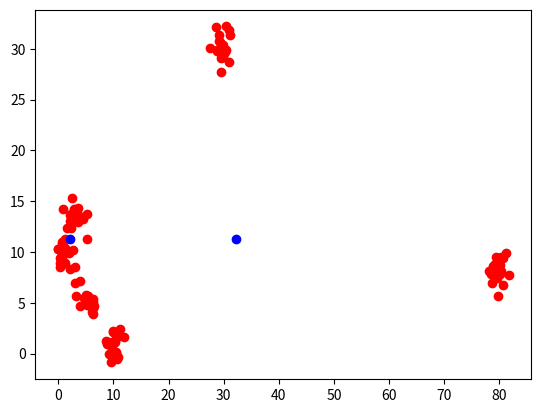

This chart was generated by the following Python code:
#!/usr/bin/env python3
# -*- coding: utf-8 -*-
"""
Created on Fri Jun  1 14:42:22 2018

[redacted]
"""
import numpy as np
import matplotlib.pyplot as plt


def Kmeans(data, K):

    
    # pick K random centroids 
    # TO BE CONTINUED... SEE IF THERE IS A BETTER WAY TO PICK RANDOM CENTRIOD COORDINATES
    #K_coord = np.hstack((np.asarray(np.random.normal(0, 10, K)).reshape(K,1), np.asarray(np.random.normal(0, 10, K)).reshape(K,1)))
    K_coord = np.random.rand(K,2)*10
    print(K_coord)
    #print(K_coord)
    
    epsilon = 0.1
    diff = 100
    while(epsilon < diff):
    
        # label each data point to the closest centroid.
        label = []
        for i in range(0,data.shape[0]):
            dist = []
            for j in range(0,K_coord.shape[0]):
                # calculate euclidian distance from each data point to centriod
                dist.append(np.sqrt( (data[i,0] - K_coord[j,0])**2 + (data[i,1] - K_coord[j,1])**2 ))
            #print(dist)
            label.append(np.argmin(dist))
        
        #print(label)
    
        # calculate new coordinates for each centroid by finding the
        # coordinate average for every data point labelled to the specific centroid 
        # 
        new_K_coord = np.zeros([K,2]) # allocate data for new K centriod coordinates
        for i in range(0,K):
            sumCoords = np.zeros([data.shape[0],2])
            countMembers = label.count(i)
            #print(countMembers)
            for j in range(0,data.shape[0]):

            
                # add coordinates for each data point belonging to a specific label
                if label[j] == i:
                    sumCoords[j,:] = data[j,:]
            
        
            # set new coordinates
            new_K_coord[i,] = np.sum(sumCoords, axis = 0)/countMembers
        
        
    
    
        # calculate differences between new and old centriod coordinates to be used for epsilon
        diff = np.mean(abs(new_K_coord - K_coord))
        K_coord = new_K_coord

    
    
    return K_coord, np.hstack((data,np.asarray(label).reshape(data.shape[0],1)))



### main ####
#np.random.seed(8)

# generate test data
clust1 = np.hstack((np.asarray(np.random.normal(1, 1, 20)).reshape(20,1), np.asarray(np.random.normal(10, 1, 20)).reshape(20,1)))
clust2 = np.hstack((np.asarray(np.random.normal(10, 1, 20)).reshape(20,1), np.asarray(np.random.normal(1, 1, 20)).reshape(20,1)))
clust3 = np.hstack((np.asarray(np.random.normal(5, 1, 20)).reshape(20,1), np.asarray(np.random.normal(5, 1, 20)).reshape(20,1)))
clust4 = np.hstack((np.asarray(np.random.normal(30, 1, 20)).reshape(20,1), np.asarray(np.random.normal(30, 1, 20)).reshape(20,1)))
clust5 = np.hstack((np.asarray(np.random.normal(80, 1, 20)).reshape(20,1), np.asarray(np.random.normal(8, 1, 20)).reshape(20,1)))
clust6 = np.hstack((np.asarray(np.random.normal(3, 1, 20)).reshape(20,1), np.asarray(np.random.normal(13, 1, 20)).reshape(20,1)))

data = np.vstack((clust1,clust2,clust3,clust4,clust5,clust6))

#print(data)



#print(Kmeans(data, 5))
kmeans, labelledData = Kmeans(data, 3)
print(labelledData)
print(kmeans)
# plot test data

plt.plot(data[:,0], data[:,1], 'ro', kmeans[:,0], kmeans[:,1], 'bo')
